Run: headless pygame with SDL's dummy video driver; simulated clock (each Clock.tick advances the game by its frame time, no real sleeping); random seed 0; keys injected as events and as key.get_pressed() state; no mouse input.
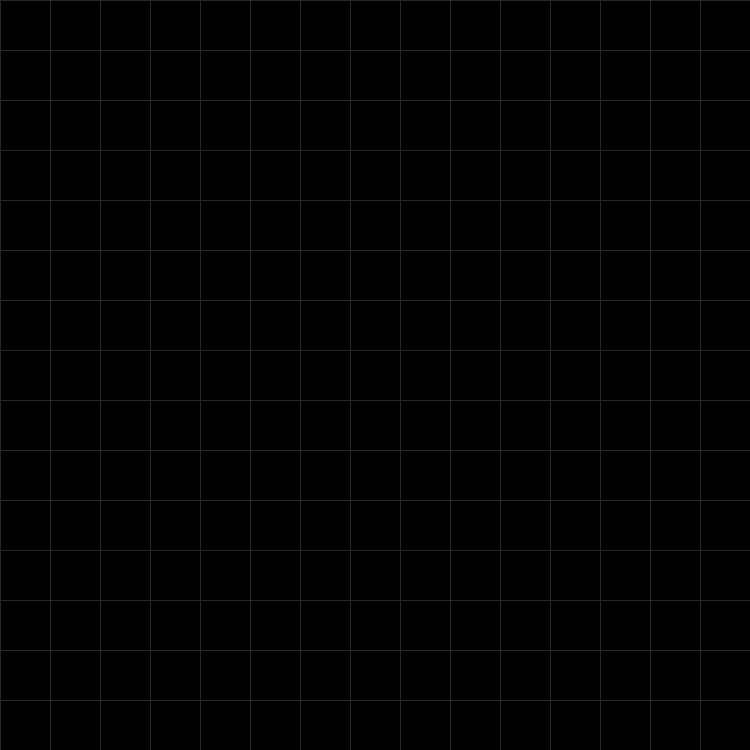
Frame 1 of 4 · flips 1–60 · no input
Frame 2 of 4 · flips 61–180 · tapped SPACE, RETURN · held RIGHT (→), D · screen unchanged from frame 1, image omitted
Frame 3 of 4 · flips 181–300 · held DOWN (↓), S · screen unchanged from frame 2, image omitted
Frame 4 of 4 · flips 301–420 · held LEFT (←), A, UP (↑), W · screen unchanged from frame 3, image omitted

The pygame program that drew these frames:

import pygame

cell_size = 50
grid_width = 15
grid_height = 15

pygame.init()
pygame.display.set_caption("Snake")
screen = pygame.display.set_mode((grid_width*cell_size, grid_height*cell_size))
clock = pygame.time.Clock()
running = True

while running:
    for event in pygame.event.get():
        if event.type == pygame.QUIT:
            running = False
    
    screen.fill((0, 0, 0))
    # Dessiner les lignes verticales
    for x in range(grid_width + 1):
        pygame.draw.line(screen, (40, 40, 40), (x * cell_size, 0), (x * cell_size, grid_height * cell_size))

    # Dessiner les lignes horizontales
    for y in range(grid_height + 1):
        pygame.draw.line(screen, (40, 40, 40), (0, y * cell_size), (grid_width * cell_size, y * cell_size))
    pygame.display.flip()
    clock.tick(60)

pygame.quit()
